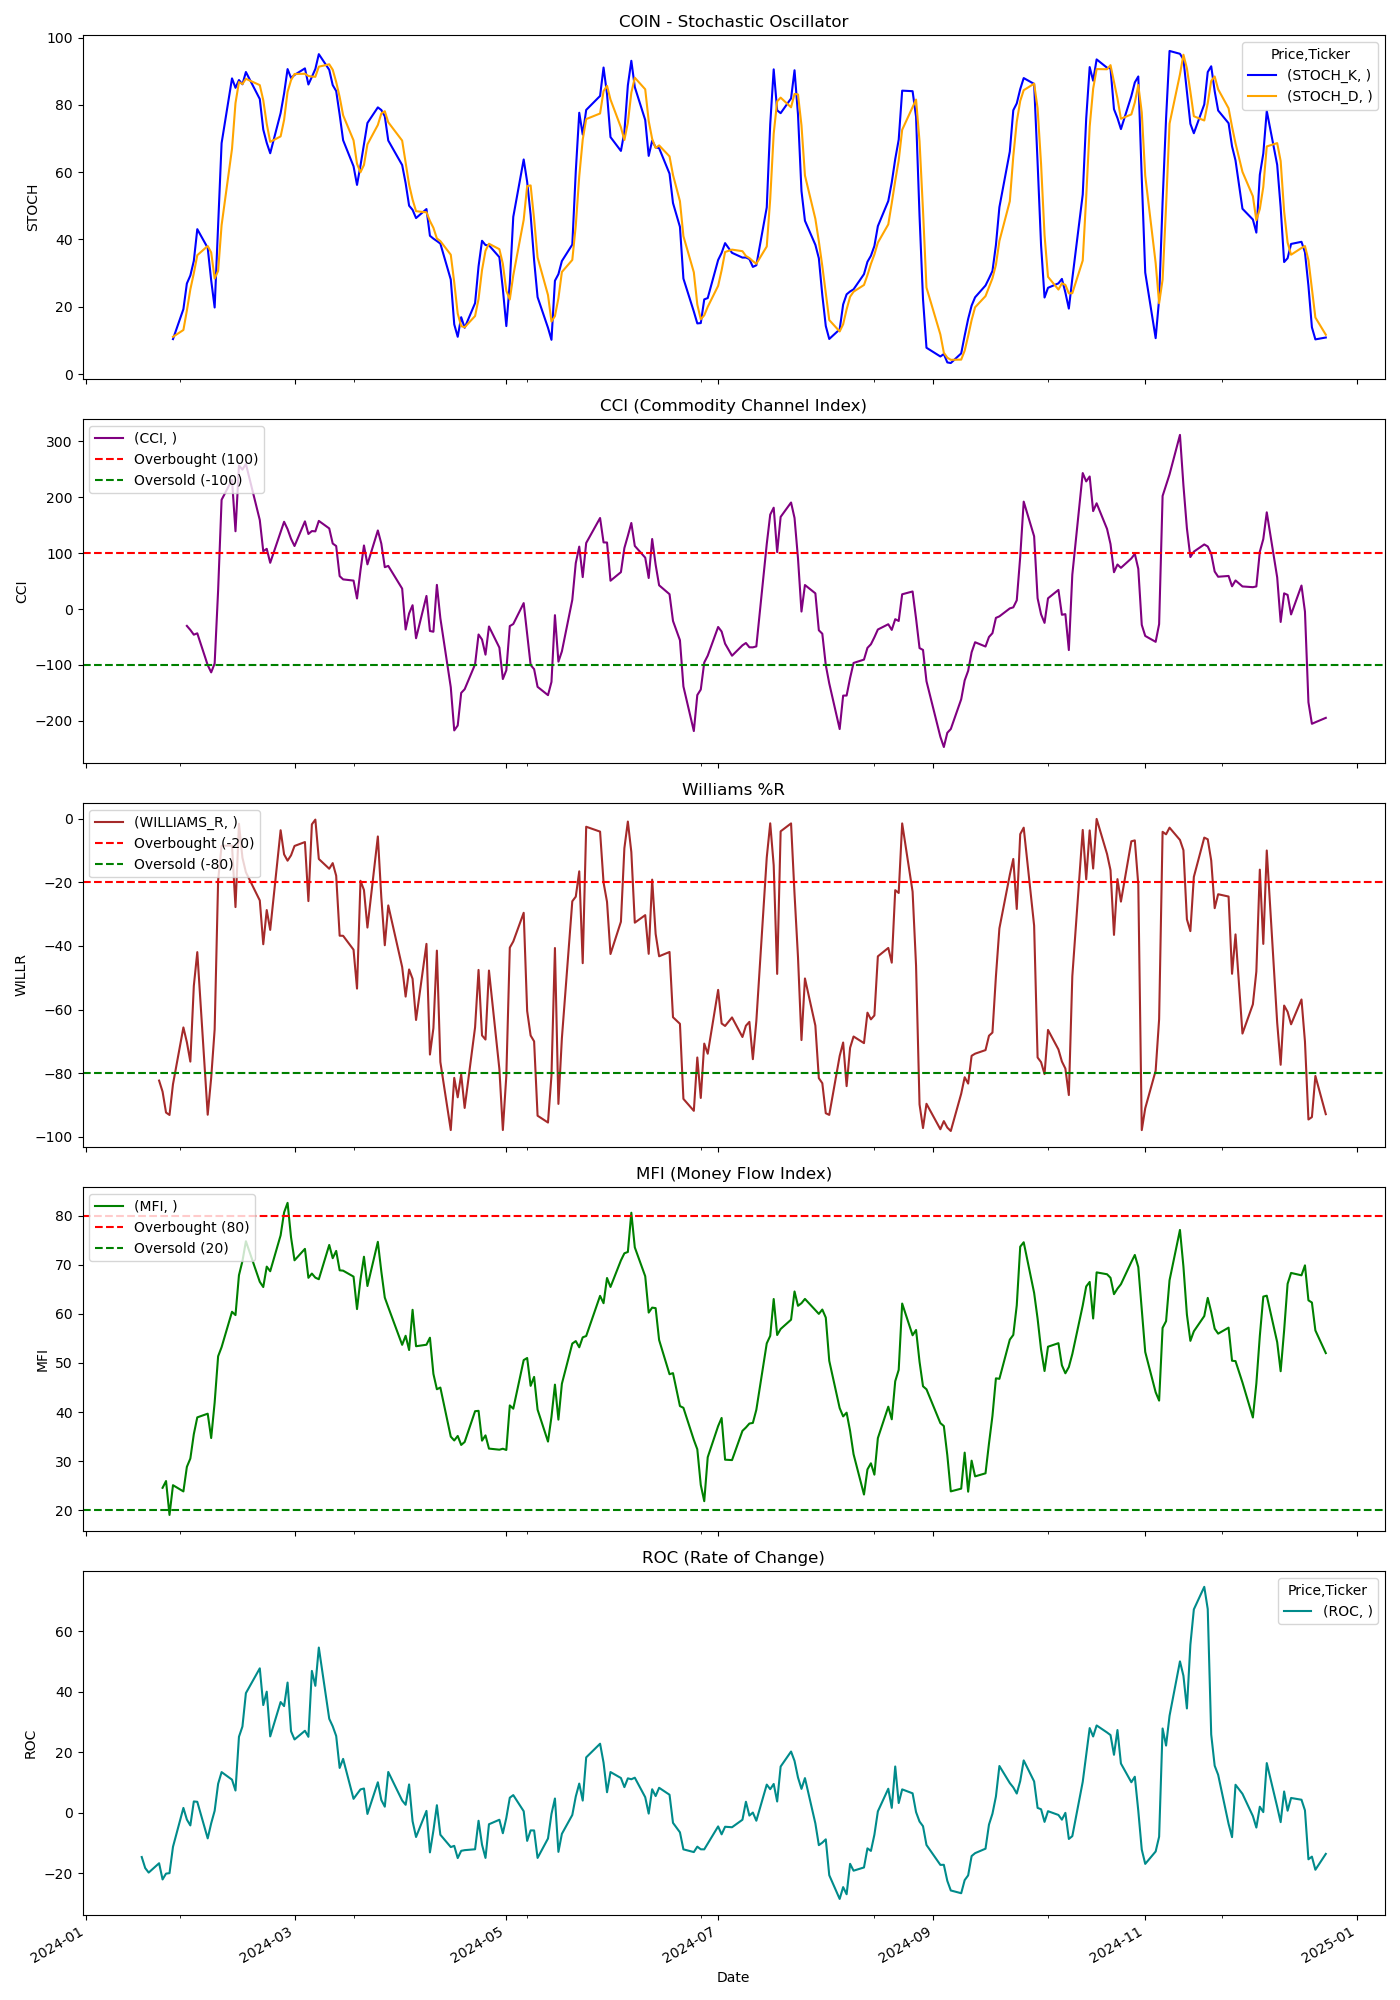

Source data for this figure (header and first rows):
Price, Close, High, Low, Open, Volume, STOCH_K, STOCH_D, CCI, WILLIAMS_R, MFI, ROC
Ticker, COIN, COIN, COIN, COIN, COIN, , , , , , 
Date, , , , , , , , , , , 
2024-01-02, 156.9, 175.6, 155.4, 173, 26549400, , , , , , 
2024-01-03, 152.2, 156.2, 144.1, 146.0, 18573800, , , , , , 
2024-01-04, 155.6, 161.3, 148.8, 152.5, 14874300, , , , , , 
2024-01-05, 154, 157.7, 151.1, 152.7, 10848900, , , , , , 
2024-01-08, 159.4, 161.4, 146.5, 157.8, 18125700, , , , , , 
2024-01-09, 152, 160, 151.3, 159.6, 12959700, , , , , , 
2024-01-10, 151.3, 153.5, 143.1, 149.2, 18718200, , , , , , 
2024-01-11, 141.2, 161, 140, 159.2, 31754200, , , , , , 
2024-01-12, 130.8, 141.1, 130.4, 137.2, 20314600, , , , , , 
2024-01-16, 133.9, 136.4, 126.9, 129.4, 14789700, , , , , , 
2024-01-17, 133.9, 134.3, 129.4, 130.5, 8133100, , , , , , -14.67
2024-01-18, 124.3, 137.3, 123.9, 133.2, 14519500, , , , , , -18.33
2024-01-19, 124.8, 124.8, 118, 124.3, 16659700, , , , , , -19.83
2024-01-22, 128.2, 131.8, 122.5, 124.1, 12042600, , , , -82.29, , -16.74
2024-01-23, 124.2, 126.2, 120.3, 122.4, 9737100, , , , -85.77, 24.6, -22.1
2024-01-24, 121.3, 128, 120.8, 127.3, 9118900, , , , -92.34, 25.98, -20.17
2024-01-25, 121, 124.3, 118.9, 122.4, 8166400, , , , -93.1, 19.08, -20.01
2024-01-26, 125.2, 128.1, 121.5, 127.5, 13956300, 10.37, 11.05, , -83.44, 25.14, -11.31
2024-01-29, 132.8, 136.9, 125.8, 127.1, 17813700, 19.29, 13.08, , -65.6, 23.87, 1.56
2024-01-30, 130.8, 136.7, 130.4, 136.1, 8745700, 26.91, 18.85, -30.17, -70.25, 28.86, -2.286
2024-01-31, 128.2, 135.6, 127.6, 129.1, 9838800, 29.27, 25.15, -37.38, -76.34, 30.56, -4.228
2024-02-01, 128.9, 132.1, 124.2, 128.8, 8464300, 33.61, 29.93, -45.88, -52.58, 35.52, 3.708
2024-02-02, 129.2, 130.1, 125.6, 126.9, 6086000, 43.05, 35.31, -43.42, -41.94, 38.93, 3.583
2024-02-05, 117.3, 128.9, 115.8, 128.7, 13067300, 37.48, 38.05, -100.3, -93.03, 39.68, -8.509
2024-02-06, 119.8, 120.9, 115.9, 118.6, 6740600, 27.86, 36.13, -113.3, -81.45, 34.73, -3.543
2024-02-07, 122.1, 124.4, 114.5, 119.7, 8985100, 19.77, 28.37, -97.4, -66.22, 41.95, 0.6016
2024-02-08, 132.6, 133.1, 125.8, 127.2, 11315900, 44.31, 30.65, 33.55, -19.39, 51.36, 9.536
2024-02-09, 142, 144.6, 137.2, 142.2, 15985100, 68.62, 44.23, 195.5, -8.522, 53.22, 13.41
2024-02-12, 147.3, 150.4, 141, 141.1, 10977100, 87.87, 66.93, 231.2, -8.482, 60.42, 10.91
2024-02-13, 140.4, 143.8, 137.1, 138.4, 9568800, 85.07, 80.52, 139.2, -27.79, 59.75, 7.315
2024-02-14, 160.4, 161.1, 150.4, 151.8, 18041800, 87.37, 86.77, 256.9, -1.609, 67.86, 25.1
2024-02-15, 165.7, 172.8, 162.1, 168.8, 22992800, 86.11, 86.18, 249.5, -12.26, 70.72, 28.48
2024-02-16, 180.3, 193.6, 178.8, 189.1, 33172400, 89.76, 87.75, 259.6, -16.85, 74.77, 39.54
2024-02-20, 173.3, 181.3, 163.4, 179.9, 16196500, 81.73, 85.87, 159.2, -25.7, 66.51, 47.74
2024-02-21, 162.4, 168.1, 161.2, 164.2, 10689600, 72.66, 81.38, 103.4, -39.47, 65.45, 35.58
2024-02-22, 170.9, 172, 163.8, 164.9, 9027300, 68.7, 74.36, 107.7, -28.72, 69.61, 40.01
2024-02-23, 166, 170.0, 160.7, 167.4, 7191200, 65.62, 68.99, 82.74, -34.96, 68.67, 25.22
2024-02-26, 193.9, 196.9, 168.4, 168.7, 22593700, 77.56, 70.63, 138, -3.651, 75.98, 36.59
2024-02-27, 199.2, 209.9, 192.1, 205.2, 22679100, 83.39, 75.52, 156.1, -11.23, 80.63, 35.24
2024-02-28, 200.8, 212.2, 197.7, 209.4, 25397100, 90.63, 83.86, 143, -13.22, 82.58, 43.03
2024-02-29, 203.6, 211.3, 193.9, 206.5, 16237800, 88.01, 87.34, 125.6, -11.53, 75.57, 26.92
2024-03-01, 205.8, 206.4, 196, 202.7, 9251200, 88.89, 89.18, 112.8, -8.59, 70.89, 24.2
2024-03-04, 229.1, 236.5, 212.2, 217.4, 23294900, 90.84, 89.24, 156.9, -7.359, 73.22, 27.09
2024-03-05, 216.8, 240, 215.4, 230.0, 23863300, 86.05, 88.59, 134.3, -25.91, 67.33, 25.08
2024-03-06, 238.6, 239.9, 223, 229.2, 17936700, 88.31, 88.4, 139.5, -1.803, 68.2, 46.88
2024-03-07, 242.6, 242.9, 235.5, 240.0, 10553700, 90.66, 88.34, 139, -0.3041, 67.37, 41.96
2024-03-08, 256.6, 270.5, 244.9, 246.0, 21838300, 95.07, 91.35, 157.7, -12.68, 67.04, 54.61
2024-03-11, 254.2, 271.6, 254, 270.1, 20296400, 90.42, 92.05, 144.2, -15.75, 74.02, 31.06
2024-03-12, 256.1, 260.8, 242.1, 257.8, 14666200, 85.87, 90.45, 117.2, -13.97, 71.32, 28.57
2024-03-13, 251.7, 269.4, 250.5, 253.4, 17329800, 84.11, 86.8, 112.7, -17.95, 72.8, 25.36
2024-03-14, 233.7, 248.3, 227.2, 245.0, 18789300, 77.1, 82.36, 58.89, -36.78, 68.86, 14.79
2024-03-15, 242.4, 244.6, 222.8, 225.1, 17219000, 69.48, 76.9, 53.05, -36.81, 68.78, 17.78
2024-03-18, 239.6, 244.1, 230.2, 238.6, 9734500, 61.74, 69.44, 50.9, -41.19, 67.58, 4.569
2024-03-19, 230.1, 233.3, 216.2, 223.2, 12928500, 56.2, 62.47, 18.91, -53.4, 60.97, 6.159
2024-03-20, 256.9, 257, 228.8, 231.4, 13834300, 61.96, 59.97, 69.2, -19.53, 67, 7.684
2024-03-21, 262.0, 276.4, 256.3, 260.2, 16199900, 68.22, 62.13, 113.7, -22.42, 71.62, 7.988
2024-03-22, 255.5, 260.7, 249.6, 254.2, 9806500, 74.61, 68.26, 79.95, -34.22, 65.66, -0.4325
2024-03-25, 279.7, 283.5, 260.2, 261.0, 13941700, 79.25, 74.03, 140.6, -5.6, 74.66, 10.05
... 189 more rows
